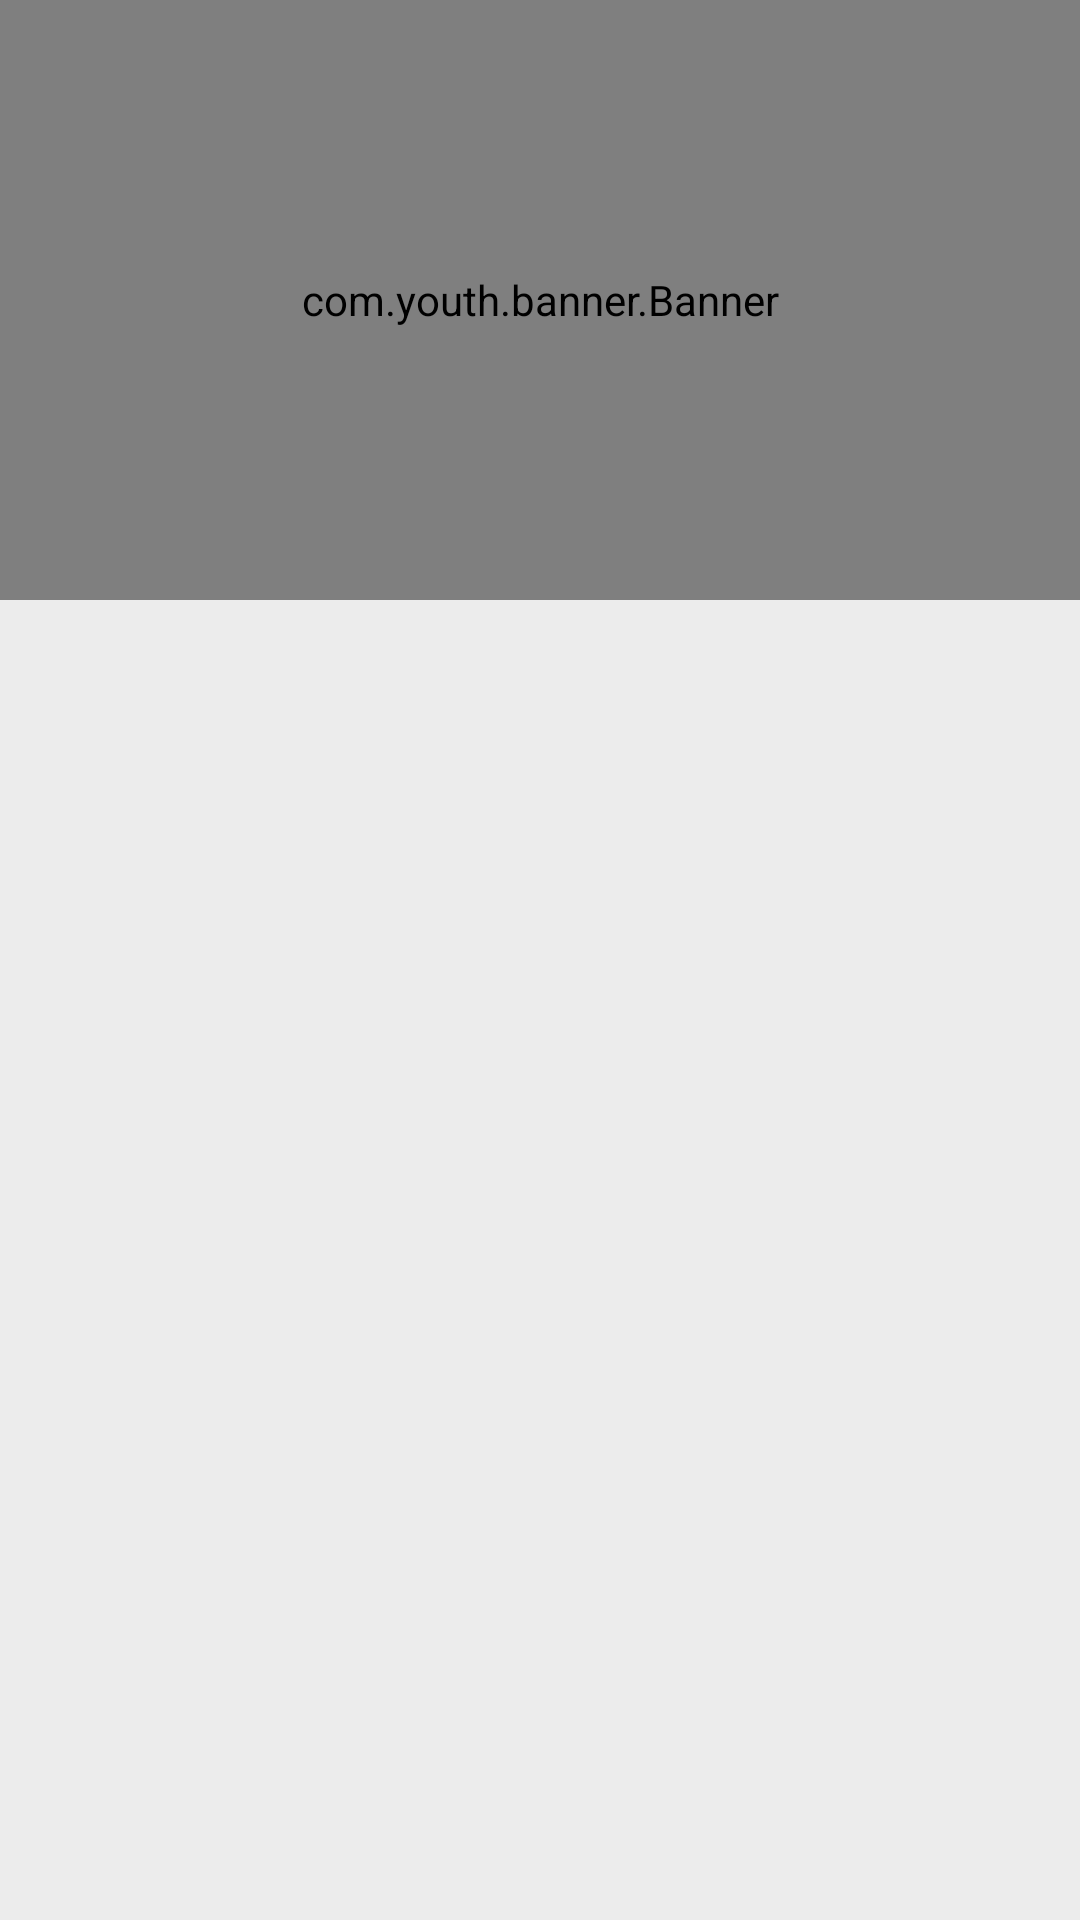

Android layout source for this screen:
<!-- AndroidManifest.xml: application theme AppTheme -->
<!-- res/layout/activity_main.xml -->
<?xml version="1.0" encoding="utf-8"?>
<LinearLayout xmlns:android="http://schemas.android.com/apk/res/android"
    xmlns:app="http://schemas.android.com/apk/res-auto"
    xmlns:tools="http://schemas.android.com/tools"
    android:layout_width="match_parent"
    android:layout_height="match_parent"
    android:background="@color/colorTextGray"
    android:orientation="vertical"
    tools:context="org.hywel.kotlintest.ui.MainActivity">

    <com.youth.banner.Banner xmlns:app="http://schemas.android.com/apk/res-auto"
        android:id="@+id/banner"
        android:layout_width="match_parent"
        android:layout_height="200dp"
        android:layout_marginBottom="5dp" />

    <android.support.v7.widget.RecyclerView
        android:id="@+id/mMainRecyclerView"
        android:layout_width="match_parent"
        android:layout_height="match_parent"
        app:layout_constraintLeft_toLeftOf="parent"
        app:layout_constraintRight_toRightOf="parent"
        app:layout_constraintTop_toTopOf="parent">

    </android.support.v7.widget.RecyclerView>
</LinearLayout>
<!-- resources referenced by this layout -->
<resources>
  <color name="colorTextGray">#ececec</color>
  <style name="AppTheme" parent="Theme.AppCompat.Light.NoActionBar">
          
          <item name="colorPrimary">@color/colorPrimary</item>
          <item name="colorPrimaryDark">@color/colorPrimaryDark</item>
          <item name="colorAccent">@color/colorAccent</item>
      </style>
  <color name="colorPrimary">#3F51B5</color>
  <color name="colorPrimaryDark">#303F9F</color>
  <color name="colorAccent">#FF4081</color>
</resources>
